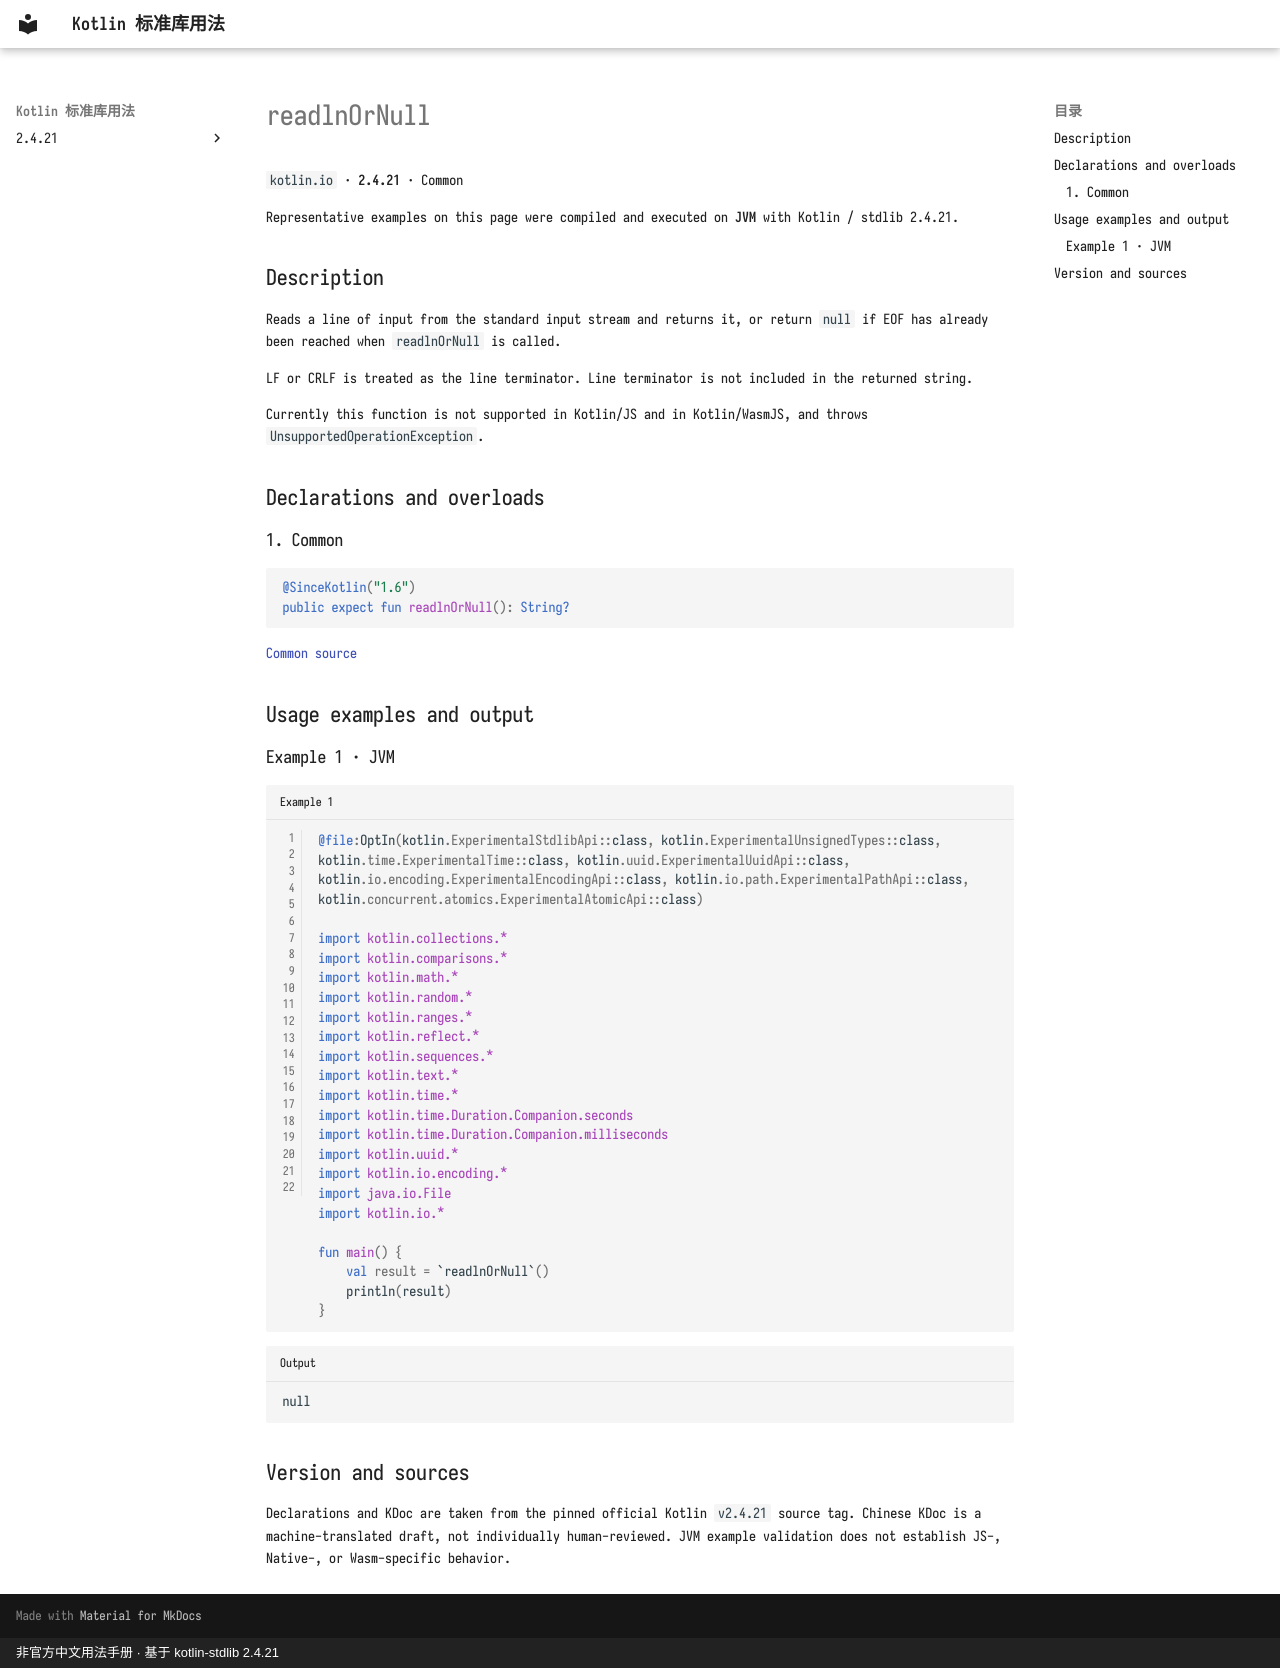

repository: oooooooko/kotlin-stdlib-docs · page: en/api/kotlin.io/readlnornull--35467bbd/index.html · generator: mkdocs · copyright: 非官方中文用法手册 · 基于 kotlin-stdlib 2.4.21

# readlnOrNull

`kotlin.io` · **2.4.21** · Common

Representative examples on this page were compiled and executed on **JVM** with Kotlin / stdlib 2.4.21.

## Description

Reads a line of input from the standard input stream and returns it,
or return `null` if EOF has already been reached when `readlnOrNull` is called.

LF or CRLF is treated as the line terminator. Line terminator is not included in the returned string.

Currently this function is not supported in Kotlin/JS and in Kotlin/WasmJS, and throws `UnsupportedOperationException`.

## Declarations and overloads

### 1. Common

```kotlin
@SinceKotlin("1.6")
public expect fun readlnOrNull(): String?
```

[Common source](https://github.com/JetBrains/kotlin/blob/v2.4.21/libraries/stdlib/common/src/kotlin/ioH.kt#L29)

## Usage examples and output

### Example 1 · JVM

```kotlin title="Example 1" linenums="1"
@file:OptIn(kotlin.ExperimentalStdlibApi::class, kotlin.ExperimentalUnsignedTypes::class, kotlin.time.ExperimentalTime::class, kotlin.uuid.ExperimentalUuidApi::class, kotlin.io.encoding.ExperimentalEncodingApi::class, kotlin.io.path.ExperimentalPathApi::class, kotlin.concurrent.atomics.ExperimentalAtomicApi::class)

import kotlin.collections.*
import kotlin.comparisons.*
import kotlin.math.*
import kotlin.random.*
import kotlin.ranges.*
import kotlin.reflect.*
import kotlin.sequences.*
import kotlin.text.*
import kotlin.time.*
import kotlin.time.Duration.Companion.seconds
import kotlin.time.Duration.Companion.milliseconds
import kotlin.uuid.*
import kotlin.io.encoding.*
import java.io.File
import kotlin.io.*

fun main() {
    val result = `readlnOrNull`()
    println(result)
}
```

```text title="Output"
null
```

## Version and sources

Declarations and KDoc are taken from the pinned official Kotlin `v2.4.21` source tag. Chinese KDoc is a machine-translated draft, not individually human-reviewed. JVM example validation does not establish JS-, Native-, or Wasm-specific behavior.
